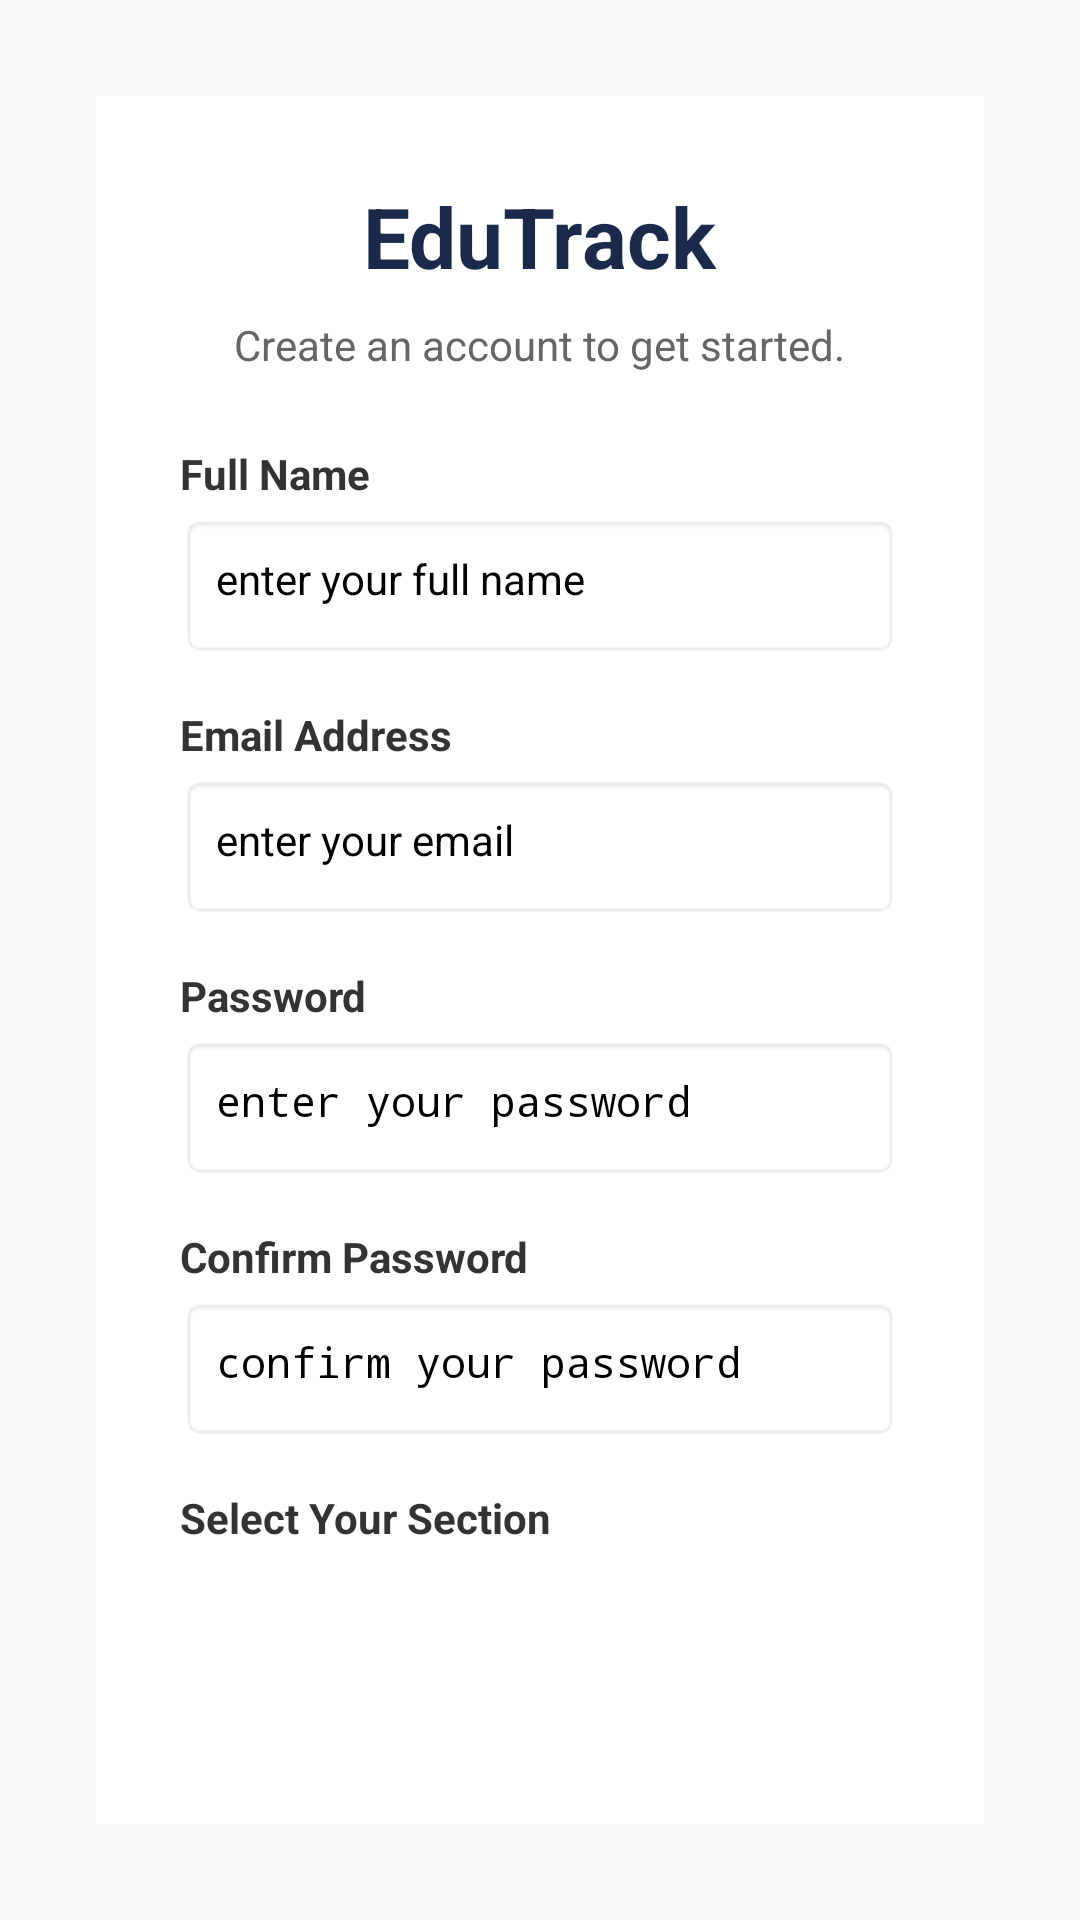

Android layout source for this screen:
<!-- AndroidManifest.xml: application theme Theme.EduTrack -->
<!-- res/layout/activity_signup.xml -->
<?xml version="1.0" encoding="utf-8"?>
<LinearLayout xmlns:android="http://schemas.android.com/apk/res/android"
    android:layout_width="match_parent"
    android:layout_height="match_parent"
    android:orientation="vertical"
    android:gravity="center"
    android:background="#F8F9FA"
    android:padding="32dp">

    <LinearLayout
        android:layout_width="match_parent"
        android:layout_height="wrap_content"
        android:orientation="vertical"
        android:background="#FFFFFF"
        android:padding="28dp"
        android:elevation="4dp">

        <TextView
            android:layout_width="wrap_content"
            android:layout_height="wrap_content"
            android:layout_gravity="center_horizontal"
            android:layout_marginBottom="8dp"
            android:text="EduTrack"
            android:textColor="#1B2A4A"
            android:textSize="28sp"
            android:textStyle="bold" />

        <TextView
            android:layout_width="wrap_content"
            android:layout_height="wrap_content"
            android:layout_gravity="center_horizontal"
            android:layout_marginBottom="24dp"
            android:text="Create an account to get started."
            android:textColor="#666666"
            android:textSize="14sp" />

        <TextView
            android:layout_width="wrap_content"
            android:layout_height="wrap_content"
            android:layout_marginBottom="4dp"
            android:text="Full Name"
            android:textColor="#333333"
            android:textSize="14sp"
            android:textStyle="bold" />

        <EditText
            android:id="@+id/etFullName"
            android:layout_width="match_parent"
            android:layout_height="48dp"
            android:layout_marginBottom="16dp"
            android:background="@android:drawable/editbox_background_normal"
            android:hint="enter your full name"
            android:inputType="textPersonName"
            android:padding="12dp"
            android:textSize="14sp" />

        <TextView
            android:layout_width="wrap_content"
            android:layout_height="wrap_content"
            android:layout_marginBottom="4dp"
            android:text="Email Address"
            android:textColor="#333333"
            android:textSize="14sp"
            android:textStyle="bold" />

        <EditText
            android:id="@+id/etEmail"
            android:layout_width="match_parent"
            android:layout_height="48dp"
            android:layout_marginBottom="16dp"
            android:background="@android:drawable/editbox_background_normal"
            android:hint="enter your email"
            android:inputType="textEmailAddress"
            android:padding="12dp"
            android:textSize="14sp" />

        <TextView
            android:layout_width="wrap_content"
            android:layout_height="wrap_content"
            android:layout_marginBottom="4dp"
            android:text="Password"
            android:textColor="#333333"
            android:textSize="14sp"
            android:textStyle="bold" />

        <EditText
            android:id="@+id/etPassword"
            android:layout_width="match_parent"
            android:layout_height="48dp"
            android:layout_marginBottom="16dp"
            android:background="@android:drawable/editbox_background_normal"
            android:hint="enter your password"
            android:inputType="textPassword"
            android:padding="12dp"
            android:textSize="14sp" />

        <TextView
            android:layout_width="wrap_content"
            android:layout_height="wrap_content"
            android:layout_marginBottom="4dp"
            android:text="Confirm Password"
            android:textColor="#333333"
            android:textSize="14sp"
            android:textStyle="bold" />

        <EditText
            android:id="@+id/etConfirmPassword"
            android:layout_width="match_parent"
            android:layout_height="48dp"
            android:layout_marginBottom="16dp"
            android:background="@android:drawable/editbox_background_normal"
            android:hint="confirm your password"
            android:inputType="textPassword"
            android:padding="12dp"
            android:textSize="14sp" />

        <TextView
            android:layout_width="wrap_content"
            android:layout_height="wrap_content"
            android:text="Select Your Section"
            android:textSize="14sp"
            android:textStyle="bold"
            android:textColor="#333333"
            android:layout_marginBottom="4dp" />

        <Spinner
            android:id="@+id/spinnerSection"
            android:layout_width="match_parent"
            android:layout_height="48dp"
            android:background="@drawable/bg_input"
            android:layout_marginBottom="24dp" />

        <Button
            android:id="@+id/btnSignUp"
            android:layout_width="match_parent"
            android:layout_height="48dp"
            android:backgroundTint="#1B2A4A"
            android:text="Sign Up"
            android:textColor="#FFFFFF"
            android:textSize="16sp" />

        <TextView
            android:id="@+id/tvLoginLink"
            android:layout_width="wrap_content"
            android:layout_height="wrap_content"
            android:layout_gravity="center_horizontal"
            android:layout_marginTop="20dp"
            android:padding="8dp"
            android:text="Already have an account? Log In"
            android:textColor="#1B2A4A"
            android:textSize="14sp"
            android:textStyle="bold" />

    </LinearLayout>

</LinearLayout>
<!-- resources referenced by this layout -->
<resources>
  <style name="Theme.EduTrack" parent="Base.Theme.EduTrack">
          
          <item name="android:navigationBarColor">@android:color/transparent</item>
          <item name="android:statusBarColor">@android:color/transparent</item>
          <item name="android:windowLightStatusBar">?attr/isLightTheme</item>
      </style>
</resources>
